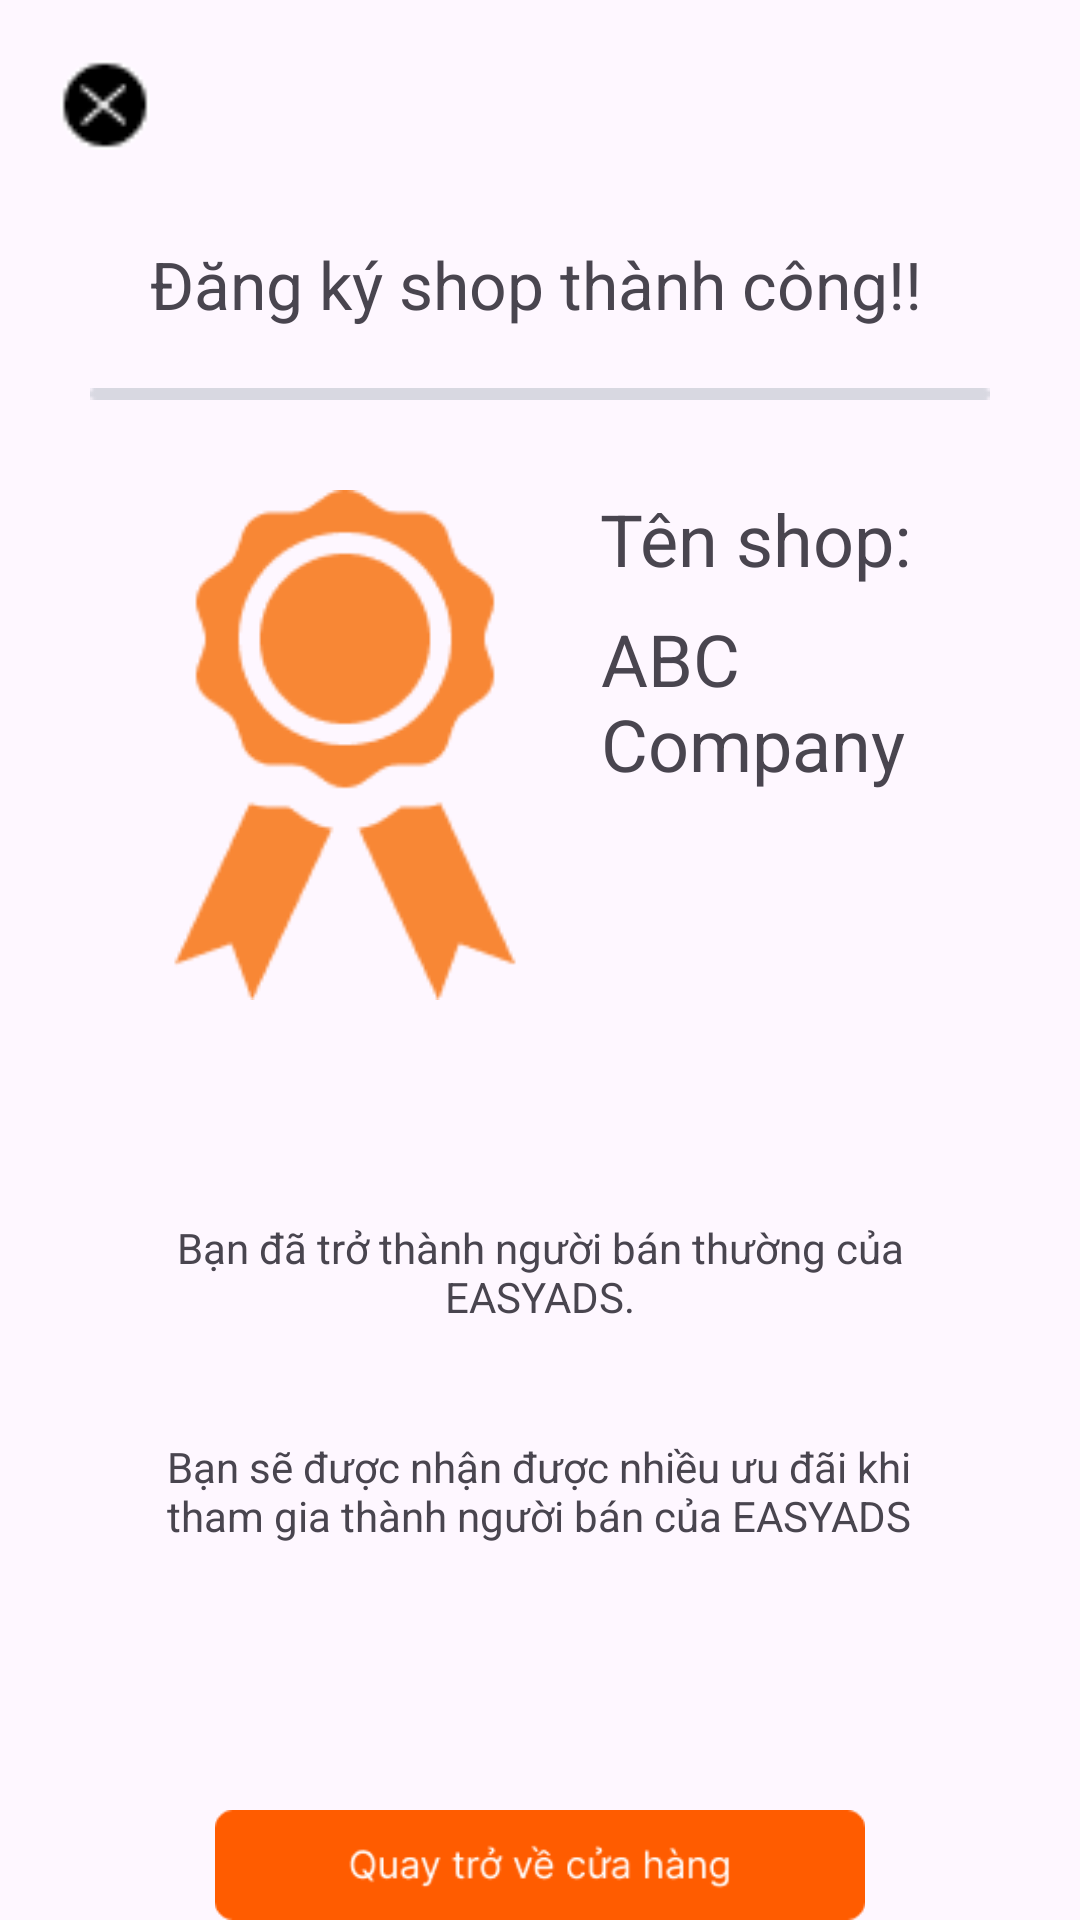

Android layout source for this screen:
<!-- AndroidManifest.xml: application theme Theme.Doanmobile -->
<!-- res/layout/activity_dangkythanhcongthuong.xml -->
<?xml version="1.0" encoding="utf-8"?>
<LinearLayout xmlns:android="http://schemas.android.com/apk/res/android"
    xmlns:app="http://schemas.android.com/apk/res-auto"
    xmlns:tools="http://schemas.android.com/tools"
    android:layout_width="match_parent"
    android:layout_height="match_parent"
    tools:context=".dangkynguoiban.dangkythanhcongthuong">
    <LinearLayout
        android:layout_width="match_parent"
        android:layout_height="match_parent"
        android:orientation="vertical"
        tools:context=".dknhaban.DKNhaBanActivity">

        <ImageView
            android:layout_width="30dp"
            android:layout_height="30dp"
            android:layout_margin="20dp"
            android:src="@drawable/nhaban_x" />

        <TextView
            android:layout_width="300dp"
            android:layout_height="wrap_content"
            android:layout_marginLeft="50dp"
            android:layout_marginTop="10dp"
            android:text="Đăng ký shop thành công!!"
            android:textSize="22dp" />

        <ImageView
            android:layout_width="300dp"
            android:layout_height="4dp"
            android:layout_gravity="center"
            android:layout_marginTop="20dp"
            android:src="@drawable/nhaban3" />
        <LinearLayout
            android:layout_width="300dp"
            android:layout_height="170dp"
            android:layout_gravity="center"
            android:layout_marginTop="30dp"
            android:orientation="horizontal">

            <ImageView
                android:layout_width="170dp"
                android:layout_height="170dp"
                android:src="@drawable/nguoibanthuong" />

            <TextView
                android:layout_width="match_parent"
                android:layout_height="wrap_content"
                android:text="Tên shop:"
                android:textSize="24dp"/>
            <TextView
                android:id="@+id/tennguoidangkythanhcong"
                android:layout_width="130dp"
                android:layout_height="120dp"
                android:layout_marginLeft="-130dp"
                android:text="ABC Company"
                android:textSize="24dp"

                android:layout_marginTop="40dp"/>
        </LinearLayout>
        <LinearLayout
            android:layout_width="300dp"
            android:layout_height="200dp"
            android:layout_gravity="center"
            android:layout_marginTop="20dp"
            android:orientation="vertical">

            <TextView
                android:layout_width="298dp"
                android:layout_height="53dp"
                android:layout_gravity="center"
                android:layout_marginTop="53dp"
                android:layout_marginBottom="20dp"
                android:textAlignment="center"
                android:text="Bạn đã trở thành người bán thường của EASYADS." />
            <TextView
                android:layout_width="271dp"
                android:layout_height="53dp"
                android:layout_gravity="center"
                android:textAlignment="center"
                android:text="Bạn sẽ được nhận được nhiều ưu đãi khi tham gia thành người bán của EASYADS" />
        </LinearLayout>
        <ImageView
            android:id="@+id/quayvethuong"
            android:layout_width="300dp"
            android:layout_height="wrap_content"
            android:layout_marginTop="50dp"
            android:layout_gravity="center"
            android:src="@drawable/dknb" />
    </LinearLayout>
</LinearLayout>
<!-- resources referenced by this layout -->
<resources>
  <!-- drawable dknb: png bitmap (drawable, 3048 bytes) -->
  <!-- drawable nguoibanthuong: png bitmap (drawable, 4832 bytes) -->
  <!-- drawable nhaban3: png bitmap (drawable, 197 bytes) -->
  <!-- drawable nhaban_x: png bitmap (drawable, 520 bytes) -->
  <style name="Theme.Doanmobile" parent="Base.Theme.Doanmobile" />
  <style name="Base.Theme.Doanmobile" parent="Theme.Material3.DayNight.NoActionBar">
          
          
      </style>
</resources>
